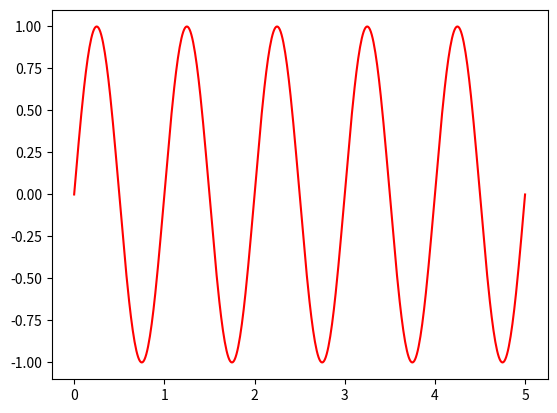

Reproduce this figure in Python. (Note: this script raises an exception after producing the figure.)
#!/usr/bin/python

__author__ = 'gdiaz'

import math
import scipy as sp
import matplotlib.pyplot as plt

class Integral(object):
	def __init__(self, initialValue):
		self.prviousValue = initialValue
		self.actualValue = 0

	def discreteIntegral(self, input):
		self.actualValue = self.prviousValue + input;
		self.prviousValue = self.actualValue;
		return self.actualValue

if __name__ == '__main__':
	discrete_integral = Integral(0)
	# Initial values
	n = 0
	f = 1
	dn = 0.01
	n_f = 5
	t_array = []
	y_array = []
	y2_array = []
	Ki = dn
	while True:
		u = math.sin(2*math.pi*f*n)
		x1 = Ki*discrete_integral.discreteIntegral(u)
		t_array.append(n)
		y_array.append(u)
		y2_array.append(x1)
		n += dn
		if n>=n_f: break

	# Show  graph in a figure
	plt.figure()
	plt.plot(t_array, y_array, 'r', label=r"$sin(2\pi t)$")
	plt.hold(True)
	plt.plot(t_array, y2_array, 'b', label=r"$\int \; sin(2\pi t)$")
	plt.legend()
	plt.xlabel(r"Time$[s]$", family='serif', fontsize = 24, color = (0,0,1))
	plt.ylabel(r"Amplitude,$y(t)$", family='serif', fontsize = 24, color = 'blue')
	plt.grid(True)
	plt.grid(color = '0.5', linestyle = '--', linewidth = 1)
	# plt.axis('tight')
	# plt.axis([0, 7, -3, 3])
	plt.title('Signal test for integer module', family='serif', style = 'italic',fontsize = 20, color = 'black', verticalalignment = 'baseline', horizontalalignment = 'center')
	plt.savefig('integerTest.png')
	plt.show()